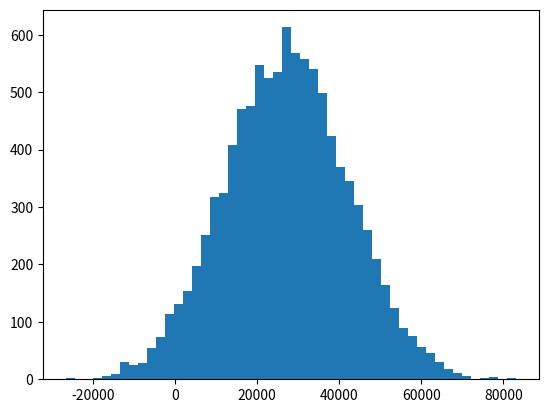

Write Python code to recreate this figure.
#Mean,Median,Mode and introducing Numpy.
#Mean Vs. Median
#Import numpy library
import numpy as np

incomes = np.random.normal(27000,15000,10000)
np.mean(incomes)

# We can segment the income data into 50 buckets and plot it as a histogram:
#Import matplotlib library for graph.
import matplotlib.pyplot as plt
plt.hist(incomes,50)
plt.show()

# Computing Median
np.median(incomes)

# [redacted]
incomes = np.append(incomes, [1000000000])

#Median Remains almost Same
np.median(incomes)

#Mean Changes distincity
np.mean(incomes)

